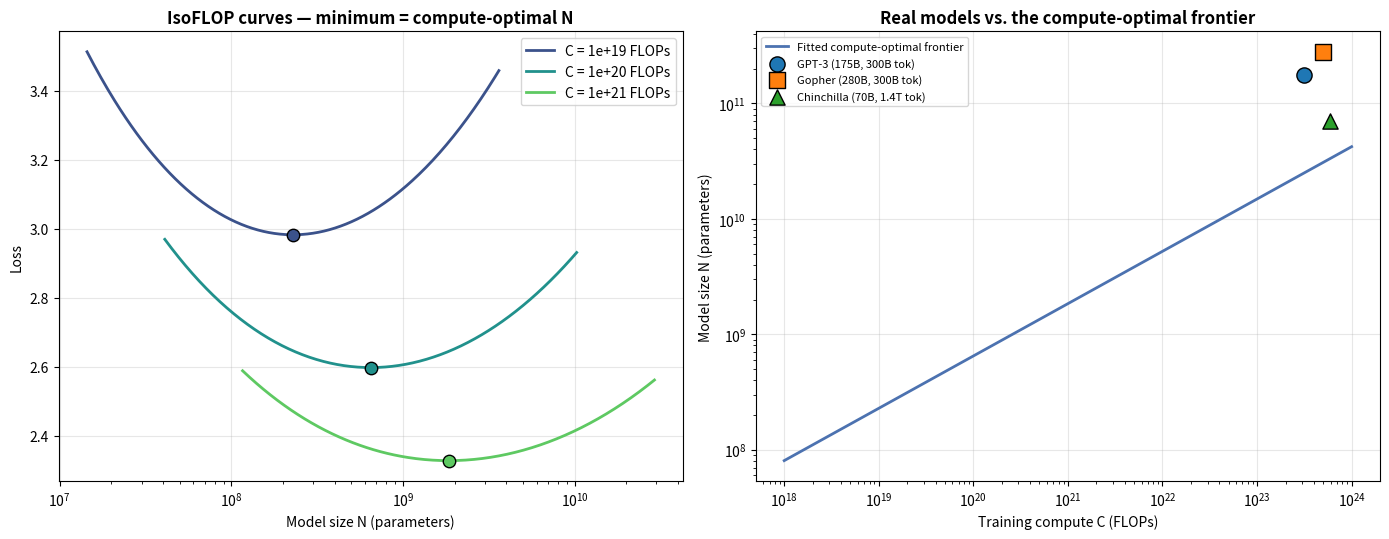

Recreate this plot in Python.
# --- All Imports ---
import numpy as np                        # Core math — power-law fitting from scratch
import matplotlib.pyplot as plt           # Plotting
import seaborn as sns                     # Heatmaps / styling
from scipy.optimize import curve_fit      # Library — joint nonlinear least squares
import warnings; warnings.filterwarnings('ignore')

np.random.seed(42)
print('All imports successful ✅')

# Ground-truth coefficients (Hoffmann et al., 2022 — the actual published Chinchilla fit)
E_true, A_true, B_true   = 1.69, 406.4, 410.7      # irreducible loss, param penalty, data penalty
alpha_true, beta_true    = 0.34, 0.28               # param exponent, data exponent

def true_loss(N, D):
    """The Chinchilla parametric loss surface: L(N, D) = E + A/N^alpha + B/D^beta"""
    return E_true + A_true / N**alpha_true + B_true / D**beta_true

# A grid of CHEAP, plausible (N, D) pairs -- like a real scaling-law study would run
Ns = np.array([6e6, 1.3e7, 3.5e7, 9e7, 2.4e8, 6e8, 1.6e9, 4e9])     # 6M -> 4B params
Ds = np.array([1e8, 3e8, 1e9, 3e9, 1e10, 3e10, 1e11, 3e11])         # 100M -> 300B tokens

NN, DD = np.meshgrid(Ns, Ds)
NN, DD = NN.flatten(), DD.flatten()
L_obs = true_loss(NN, DD) + np.random.normal(0, 0.008, size=NN.shape)   # + measurement noise

print(f'{len(NN)} synthetic training runs simulated')
print(f'N ranges {Ns.min():.0e} -> {Ns.max():.0e} params')
print(f'D ranges {Ds.min():.0e} -> {Ds.max():.0e} tokens')
print(f'observed loss ranges {L_obs.min():.3f} -> {L_obs.max():.3f}')

def fit_power_law_axis(x, loss, E):
    """Fit loss = E + A / x^alpha via log-log linear regression.
    log(loss - E) = log(A) - alpha * log(x)  ->  straight line, slope = -alpha
    """
    y = np.log(np.clip(loss - E, 1e-8, None))
    slope, intercept = np.polyfit(np.log(x), y, 1)
    alpha = -slope
    A = np.exp(intercept)
    return A, alpha

# --- Naive single-axis slices: hold the OTHER variable at its largest available value ---
D_big = Ds.max()
mask_N = DD == D_big
A_scratch, alpha_scratch = fit_power_law_axis(NN[mask_N], L_obs[mask_N], E_true)

N_big = Ns.max()
mask_D = NN == N_big
B_scratch, beta_scratch = fit_power_law_axis(DD[mask_D], L_obs[mask_D], E_true)

print('=== Naive single-axis fit (Kaplan-style slicing) ===')
print(f'  alpha_scratch = {alpha_scratch:.3f}   (true alpha = {alpha_true})')
print(f'  beta_scratch  = {beta_scratch:.3f}   (true beta  = {beta_true})')
print(f'  A_scratch     = {A_scratch:.1f}     (true A     = {A_true})')
print(f'  B_scratch     = {B_scratch:.1f}     (true B     = {B_true})')

def surface(X, E, A, B, alpha, beta):
    N, D = X
    return E + A / N**alpha + B / D**beta

# Library: joint nonlinear least squares over ALL (N, D, loss) triples at once
popt, _ = curve_fit(
    surface, (NN, DD), L_obs,
    p0=[1.0, A_scratch, B_scratch, alpha_scratch, beta_scratch],
    maxfev=20000
)
E_fit, A_fit, B_fit, alpha_fit, beta_fit = popt

print('=== Comparison: naive slices vs. joint scipy.optimize.curve_fit vs. ground truth ===')
print(f'{"":12s}{"alpha":>10s}{"beta":>10s}{"A":>10s}{"B":>10s}{"E":>10s}')
print(f'{"naive":12s}{alpha_scratch:10.3f}{beta_scratch:10.3f}{A_scratch:10.1f}{B_scratch:10.1f}{"--":>10s}')
print(f'{"joint fit":12s}{alpha_fit:10.3f}{beta_fit:10.3f}{A_fit:10.1f}{B_fit:10.1f}{E_fit:10.3f}')
print(f'{"true":12s}{alpha_true:10.3f}{beta_true:10.3f}{A_true:10.1f}{B_true:10.1f}{E_true:10.3f}')
print()
print('✅ The joint fit recovers the true coefficients to within noise.')
print('⚠️  The naive single-axis fit is biased low on both exponents —')
print('   exactly the kind of methodological gap that separates Kaplan (2020) from Chinchilla (2022).')

def compute_optimal(C, E, A, B, alpha, beta):
    """Closed-form optimum of E + A/N^alpha + B/D^beta subject to D = C/(6N).
    Derivation: Hoffmann et al. 2022, Appendix.
    """
    a = beta / (alpha + beta)
    b = alpha / (alpha + beta)
    G = (alpha * A / (beta * B)) ** (1 / (alpha + beta))
    N_opt = G * (C / 6) ** a
    D_opt = (C / 6) / N_opt
    return N_opt, D_opt

# --- Experiment 1: IsoFLOP curves ---
fig, axes = plt.subplots(1, 2, figsize=(14, 5.5))
compute_budgets = [1e19, 1e20, 1e21]
colors = sns.color_palette('viridis', len(compute_budgets))

for C, c in zip(compute_budgets, colors):
    N_opt, D_opt = compute_optimal(C, E_fit, A_fit, B_fit, alpha_fit, beta_fit)
    N_range = np.logspace(np.log10(N_opt) - 1.2, np.log10(N_opt) + 1.2, 300)
    D_range = (C / 6) / N_range
    L_range = surface((N_range, D_range), *popt)
    axes[0].plot(N_range, L_range, color=c, linewidth=2, label=f'C = {C:.0e} FLOPs')
    axes[0].scatter([N_opt], [surface((N_opt, D_opt), *popt)], color=c, s=80, zorder=5, edgecolor='black')

axes[0].set_xscale('log')
axes[0].set_xlabel('Model size N (parameters)'); axes[0].set_ylabel('Loss')
axes[0].set_title('IsoFLOP curves — minimum = compute-optimal N', fontweight='bold')
axes[0].legend(); axes[0].grid(True, alpha=0.3)

# --- Experiment 2: optimal frontier + real models ---
C_range = np.logspace(18, 24, 200)
N_opt_range = np.array([compute_optimal(C, E_fit, A_fit, B_fit, alpha_fit, beta_fit)[0] for C in C_range])
axes[1].plot(C_range, N_opt_range, color='#4C72B0', linewidth=2, label='Fitted compute-optimal frontier')

real_models = {
    'GPT-3 (175B, 300B tok)':   (175e9, 300e9),
    'Gopher (280B, 300B tok)':  (280e9, 300e9),
    'Chinchilla (70B, 1.4T tok)': (70e9, 1.4e12),
}
markers = ['o', 's', '^']
for (name, (N, D)), m in zip(real_models.items(), markers):
    C = 6 * N * D
    axes[1].scatter([C], [N], s=120, marker=m, label=name, zorder=5, edgecolor='black')

axes[1].set_xscale('log'); axes[1].set_yscale('log')
axes[1].set_xlabel('Training compute C (FLOPs)'); axes[1].set_ylabel('Model size N (parameters)')
axes[1].set_title('Real models vs. the compute-optimal frontier', fontweight='bold')
axes[1].legend(fontsize=8); axes[1].grid(True, alpha=0.3)
plt.tight_layout(); plt.show()

print('GPT-3 and Gopher sit ABOVE the fitted frontier for their compute budget — too many parameters,')
print('too little data. Chinchilla sits much closer to it — by design, that was the whole point of the paper.')
